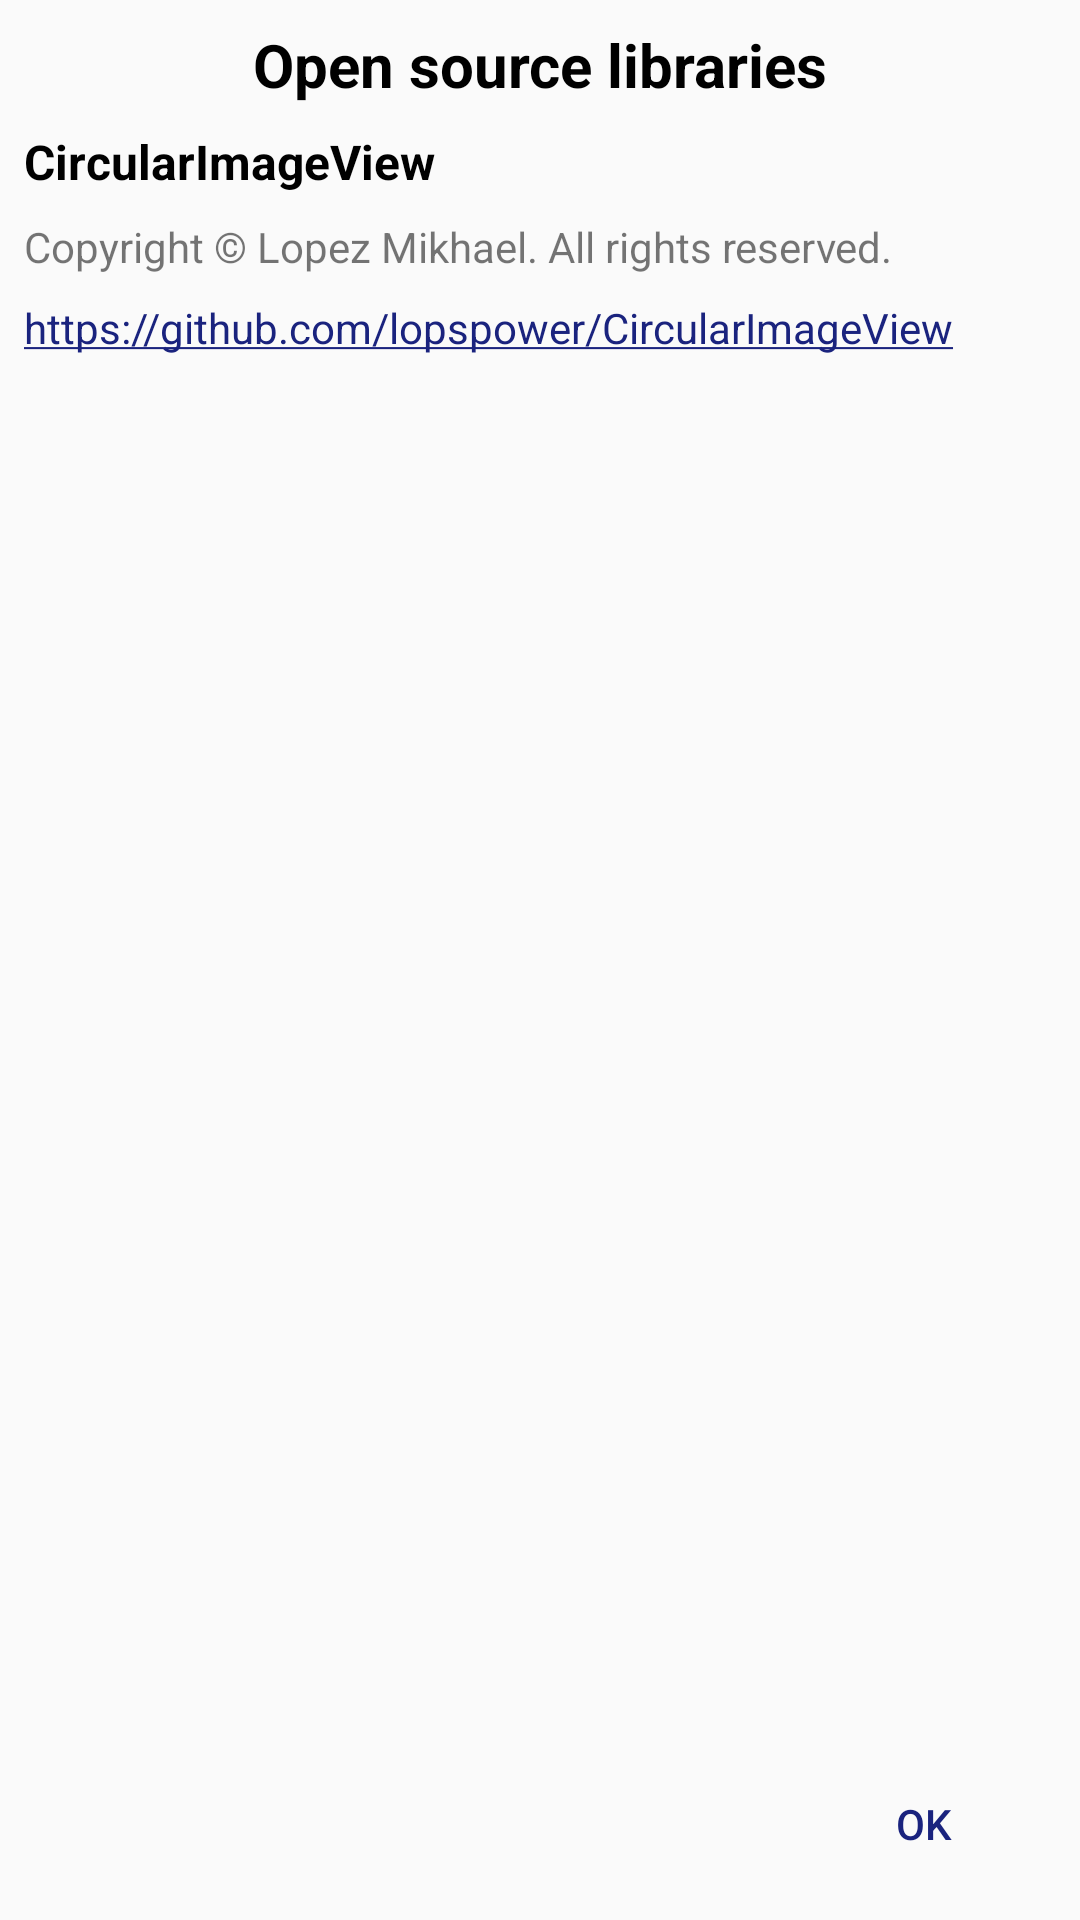

Android layout source for this screen:
<!-- AndroidManifest.xml: application theme AppTheme -->
<!-- res/layout/about_dialog.xml -->
<?xml version="1.0" encoding="utf-8"?>
<LinearLayout xmlns:android="http://schemas.android.com/apk/res/android"
    android:layout_width="match_parent"
    android:layout_height="match_parent"
    android:orientation="vertical"
    android:padding="8dp">

    <TextView

        style="@style/about_dialog_main_title"
        android:text="@string/about_dialog_main_title" />

    <TextView

        style="@style/about_dialog_library_name"
        android:text="@string/about_dialog_library_name" />

    <TextView

        style="@style/about_dialog_copyright_note"
        android:text="@string/about_dialog_copyright_note" />

    <TextView

        style="@style/about_dialog_library_link"
        android:text="@string/about_dialog_library_link" />

    <LinearLayout

        android:id="@+id/about_dialog_linear_layout"
        style="@style/about_dialog_linear_layout">

    </LinearLayout>

    <Button
        android:id="@+id/about_dialog_ok_button"
        style="@style/about_dialog_ok_button"
        android:text="@string/about_dialog_ok_button" />

</LinearLayout>
<!-- resources referenced by this layout -->
<resources>
  <string name="about_dialog_copyright_note">Copyright © Lopez Mikhael. All rights reserved.</string>
  <string name="about_dialog_library_link">https://github.com/lopspower/CircularImageView</string>
  <string name="about_dialog_library_name">CircularImageView</string>
  <string name="about_dialog_main_title">Open source libraries</string>
  <string name="about_dialog_ok_button">OK</string>
  <style name="about_dialog_copyright_note">
  
          <item name="android:layout_width">wrap_content</item>
          <item name="android:layout_height">wrap_content</item>
          <item name="android:textSize">14sp</item>
  
      </style>
  <style name="about_dialog_library_link">
  
          <item name="android:layout_width">wrap_content</item>
          <item name="android:layout_height">wrap_content</item>
          <item name="android:autoLink">all</item>
          <item name="android:layout_marginTop">8dp</item>
          <item name="android:layout_marginBottom">8dp</item>
          <item name="android:textSize">14sp</item>
  
      </style>
  <style name="about_dialog_library_name">
  
          <item name="android:layout_width">wrap_content</item>
          <item name="android:layout_height">wrap_content</item>
          <item name="android:layout_marginTop">8dp</item>
          <item name="android:layout_marginBottom">8dp</item>
          <item name="android:textColor">@color/black</item>
          <item name="android:textSize">16sp</item>
          <item name="android:textStyle">bold</item>
  
      </style>
  <style name="about_dialog_linear_layout">
  
          <item name="android:layout_width">match_parent</item>
          <item name="android:layout_height">0dp</item>
          <item name="android:layout_weight">1</item>
          <item name="android:orientation">vertical</item>
  
      </style>
  <style name="about_dialog_main_title">
  
          <item name="android:layout_width">match_parent</item>
          <item name="android:layout_height">wrap_content</item>
          <item name="android:gravity">center_horizontal</item>
          <item name="android:textColor">@color/black</item>
          <item name="android:textSize">20sp</item>
          <item name="android:textStyle">bold</item>
  
      </style>
  <style name="about_dialog_ok_button" parent="@style/Widget.AppCompat.Button.Borderless.Colored">
  
          <item name="android:layout_width">wrap_content</item>
          <item name="android:layout_height">wrap_content</item>
          <item name="android:layout_gravity">end</item>
  
      </style>
  <style name="AppTheme" parent="Theme.AppCompat.Light.NoActionBar">
  
          <item name="colorPrimary">@color/colorPrimary</item>
          <item name="colorPrimaryDark">@color/colorPrimaryDark</item>
          <item name="colorAccent">@color/colorAccent</item>
  
      </style>
  <color name="black">#000000</color>
  <color name="colorPrimary">#7e57c2</color>
  <color name="colorPrimaryDark">#4d2c91</color>
  <color name="colorAccent">#1a237e</color>
</resources>
